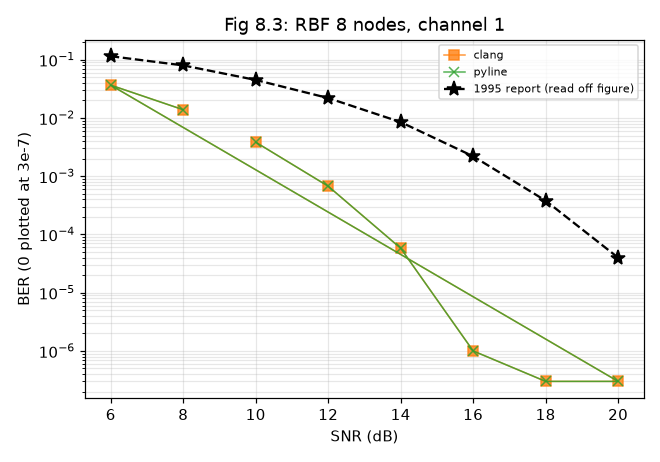

The data file committed next to this chart (first rows):
impl, setting, trials, ber, fail_per_trial, final_err, hung
clang, snr=10, 100, 0.003842, , , False
clang, snr=12, 100, 0.000674, , , False
clang, snr=14, 100, 5.8e-05, , , False
clang, snr=16, 100, 1e-06, , , False
clang, snr=18, 100, 0.0, , , False
clang, snr=20, 100, 0.0, , , False
clang, snr=6, 100, 0.03665, , , False
clang, snr=8, 100, 0.01386, , , False
pyline, snr=10, 100, 0.003842, , , False
pyline, snr=12, 100, 0.000674, , , False
pyline, snr=14, 100, 5.8e-05, , , False
pyline, snr=16, 100, 1e-06, , , False
pyline, snr=18, 100, 0.0, , , False
pyline, snr=20, 100, 0.0, , , False
pyline, snr=6, 100, 0.03665, , , False
pyline, snr=8, 100, 0.01386, , , False
